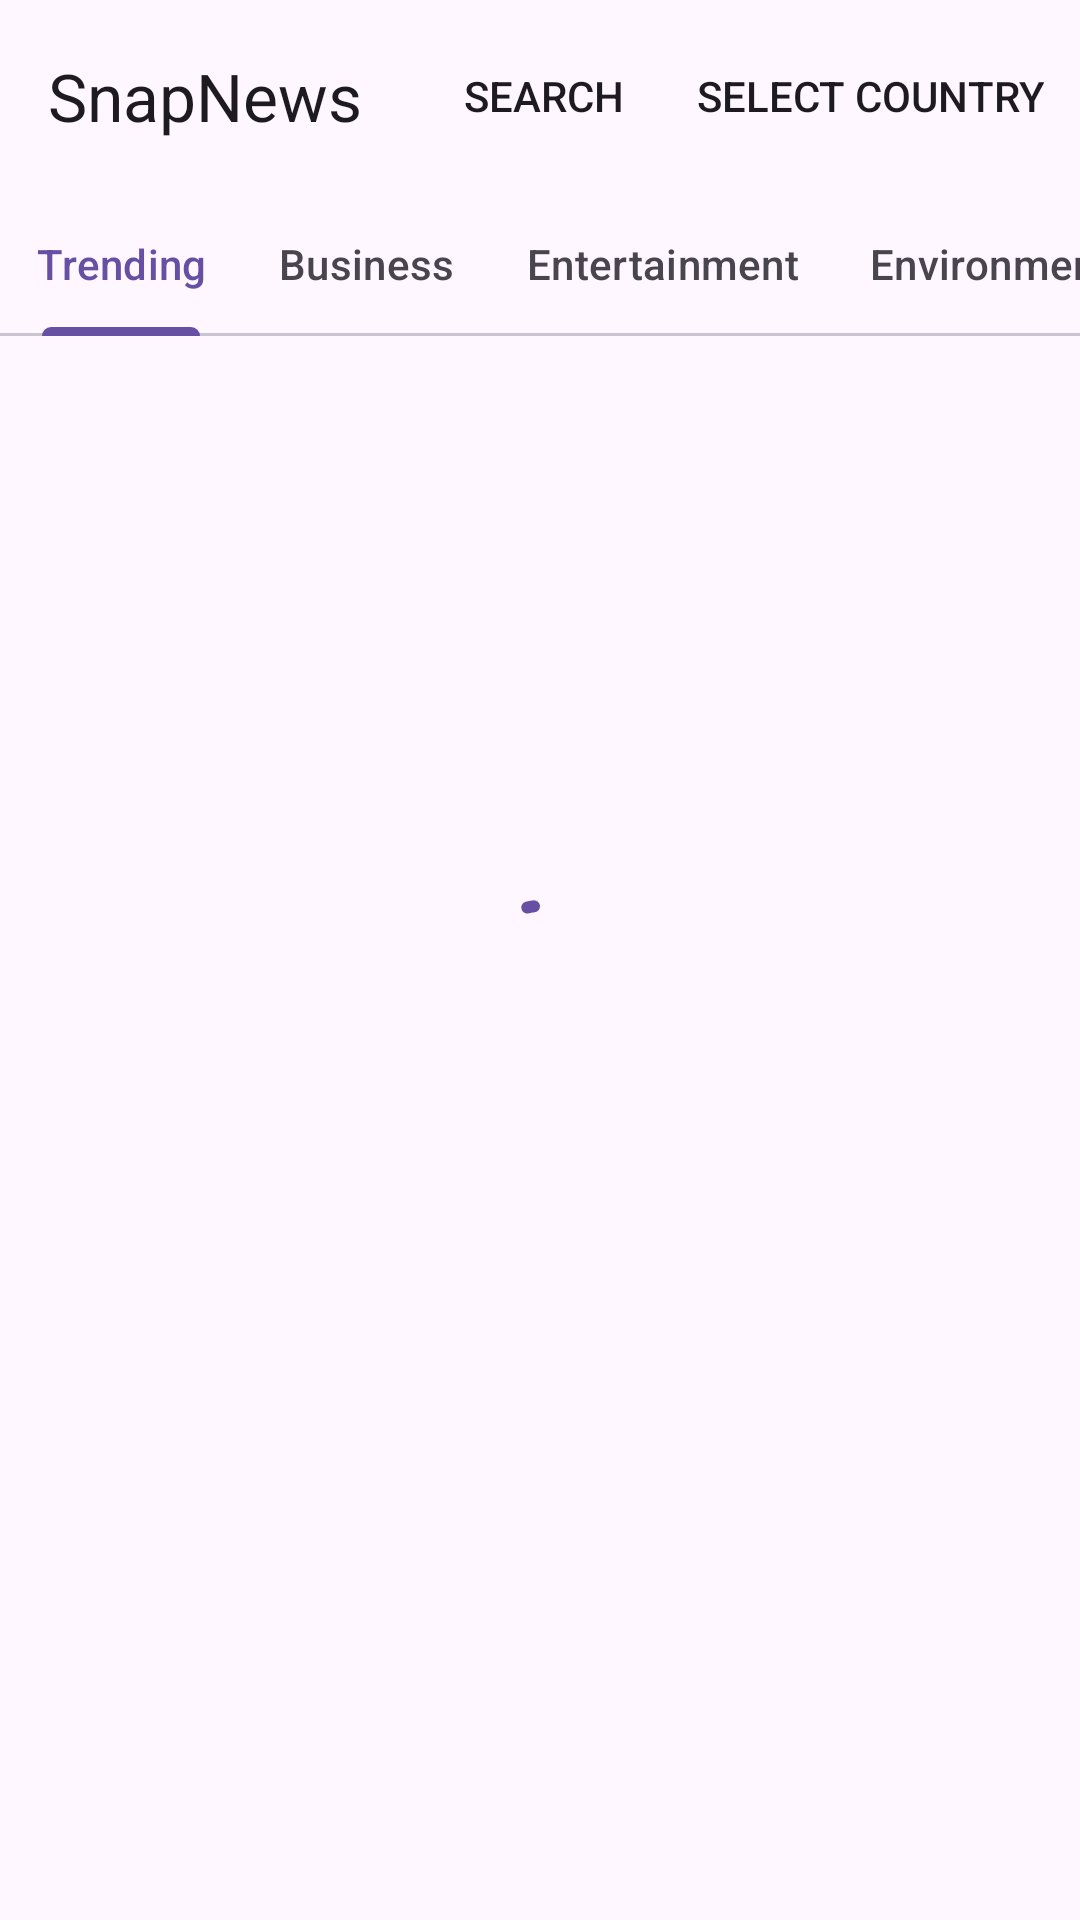

Here is an Android app screen rendered from its layout file. Give the layout XML and the strings, colors and styles it references.
<!-- AndroidManifest.xml: application theme Theme.SnapNews -->
<!-- res/layout/fragment_home.xml -->
<?xml version="1.0" encoding="utf-8"?>
<androidx.coordinatorlayout.widget.CoordinatorLayout xmlns:android="http://schemas.android.com/apk/res/android"
    xmlns:tools="http://schemas.android.com/tools"
    android:layout_width="match_parent"
    android:layout_height="match_parent"
    xmlns:app="http://schemas.android.com/apk/res-auto"
    tools:context=".ui.home.HomeFragment">

    <com.google.android.material.appbar.AppBarLayout
        android:layout_width="match_parent"
        android:background="@android:color/transparent"
        android:layout_height="wrap_content">
        <com.google.android.material.appbar.MaterialToolbar
            android:id="@+id/home_toolbar"
            android:layout_width="match_parent"
            app:layout_scrollFlags="enterAlwaysCollapsed|snap|scroll"
            app:title="SnapNews"
            app:menu="@menu/home_menu"
            android:layout_height="wrap_content"/>

        <include
            android:id="@+id/category_tab"
            android:layout_width="match_parent"
            android:layout_height="wrap_content"
            layout="@layout/news_category_tabs"/>
    </com.google.android.material.appbar.AppBarLayout>


    <androidx.recyclerview.widget.RecyclerView
        android:id="@+id/news_view"
        android:layout_width="match_parent"
        android:layout_height="match_parent"
        android:layout_marginTop="@dimen/dimen_6"
        app:layoutManager="androidx.recyclerview.widget.LinearLayoutManager"
        app:layout_behavior="com.google.android.material.appbar.AppBarLayout$ScrollingViewBehavior"/>


    <com.google.android.material.progressindicator.CircularProgressIndicator
        android:id="@+id/loading"
        android:layout_width="wrap_content"
        android:layout_height="wrap_content"
        android:indeterminate="true"
        android:layout_gravity="center"/>

    <include
        android:id="@+id/message_layout"
        layout="@layout/message"
        android:layout_marginHorizontal="@dimen/dimen_16"
        android:visibility="gone"
        android:layout_gravity="center"
        android:layout_height="wrap_content"
        android:layout_width="match_parent" />



</androidx.coordinatorlayout.widget.CoordinatorLayout>
<!-- res/layout/news_category_tabs.xml (included above) -->
<?xml version="1.0" encoding="utf-8"?>
<com.google.android.material.tabs.TabLayout xmlns:android="http://schemas.android.com/apk/res/android"
    android:layout_width="match_parent"
    xmlns:app="http://schemas.android.com/apk/res-auto"
    app:tabMode="scrollable"
    android:layout_height="wrap_content">

    <com.google.android.material.tabs.TabItem
        android:layout_width="wrap_content"
        android:layout_height="wrap_content"
        android:text="Trending"/>
    <com.google.android.material.tabs.TabItem
        android:layout_width="wrap_content"
        android:layout_height="wrap_content"
        android:text="Business"/>
    <com.google.android.material.tabs.TabItem
        android:layout_width="wrap_content"
        android:layout_height="wrap_content"
        android:text="Entertainment"/>
    <com.google.android.material.tabs.TabItem
        android:layout_width="wrap_content"
        android:layout_height="wrap_content"
        android:text="Environment"/>
    <com.google.android.material.tabs.TabItem
        android:layout_width="wrap_content"
        android:layout_height="wrap_content"
        android:text="Food"/>
    <com.google.android.material.tabs.TabItem
        android:layout_width="wrap_content"
        android:layout_height="wrap_content"
        android:text="Health"/>
    <com.google.android.material.tabs.TabItem
        android:layout_width="wrap_content"
        android:layout_height="wrap_content"
        android:text="Politics"/>
    <com.google.android.material.tabs.TabItem
        android:layout_width="wrap_content"
        android:layout_height="wrap_content"
        android:text="Science"/>
    <com.google.android.material.tabs.TabItem
        android:layout_width="wrap_content"
        android:layout_height="wrap_content"
        android:text="Sports"/>
    <com.google.android.material.tabs.TabItem
        android:layout_width="wrap_content"
        android:layout_height="wrap_content"
        android:text="Technology"/>
    <com.google.android.material.tabs.TabItem
        android:layout_width="wrap_content"
        android:layout_height="wrap_content"
        android:text="Top"/>
    <com.google.android.material.tabs.TabItem
        android:layout_width="wrap_content"
        android:layout_height="wrap_content"
        android:text="World"/>


</com.google.android.material.tabs.TabLayout>
<!-- res/layout/message.xml (included above) -->
<?xml version="1.0" encoding="utf-8"?>
<androidx.constraintlayout.widget.ConstraintLayout xmlns:android="http://schemas.android.com/apk/res/android"
    xmlns:app="http://schemas.android.com/apk/res-auto"
    android:layout_width="match_parent"
    android:layout_height="wrap_content">


    <ImageView
        android:id="@+id/message_icon"
        android:layout_width="0dp"
        android:layout_height="0dp"
        android:src="@drawable/ic_search_empty"
        app:layout_constraintDimensionRatio="1:1"
        app:layout_constraintEnd_toEndOf="@id/guideline1"
        app:layout_constraintStart_toStartOf="@id/guideline"
        app:layout_constraintTop_toTopOf="parent" />

    <TextView
        android:id="@+id/message_title"
        android:layout_width="match_parent"
        android:layout_height="wrap_content"
        app:layout_constraintStart_toStartOf="parent"
        app:layout_constraintTop_toBottomOf="@id/message_icon"
        android:textAppearance="@style/TextAppearance.Material3.TitleMedium"
        android:layout_marginTop="@dimen/dimen_16"
        android:text="No Result found"
        android:textAlignment="center"/>

    <TextView
        android:id="@+id/message_subtitle"
        android:layout_width="match_parent"
        android:layout_height="wrap_content"
        app:layout_constraintStart_toStartOf="parent"
        app:layout_constraintTop_toBottomOf="@id/message_title"
        android:layout_marginTop="@dimen/dimen_6"
        android:text="No Result found"
        android:textAlignment="center"/>


    <androidx.constraintlayout.widget.Guideline
        android:id="@+id/guideline"
        android:layout_width="wrap_content"
        android:layout_height="wrap_content"
        android:orientation="vertical"
        app:layout_constraintGuide_percent="0.4" />

    <androidx.constraintlayout.widget.Guideline
        android:id="@+id/guideline1"
        android:layout_width="wrap_content"
        android:layout_height="wrap_content"
        android:orientation="vertical"
        app:layout_constraintGuide_percent="0.6" />

</androidx.constraintlayout.widget.ConstraintLayout>
<!-- resources referenced by this layout -->
<resources>
  <dimen name="dimen_16">16dp</dimen>
  <dimen name="dimen_6">6dp</dimen>
  <!-- drawable ic_search_empty (drawable) -->
  <vector android:height="24dp" android:viewportHeight="100"
      android:tint="?attr/colorPrimary"
      android:viewportWidth="100" android:width="24dp" xmlns:android="http://schemas.android.com/apk/res/android">
      <group>
          <clip-path android:pathData="M0,0h100v100h-100z"/>
          <path android:fillColor="#000000" android:pathData="M50,0C22.43,0 0,22.43 0,50C0,77.57 22.43,100 50,100C77.57,100 100,77.57 100,50C100,22.43 77.57,0 50,0ZM50,94.59C37.75,94.59 26.64,89.63 18.57,81.61C15.35,78.4 12.62,74.71 10.49,70.65C7.24,64.48 5.41,57.45 5.41,50C5.41,25.41 25.41,5.41 50,5.41C61.66,5.41 72.29,9.91 80.25,17.26C84.37,21.08 87.78,25.66 90.23,30.78C93.03,36.6 94.59,43.12 94.59,50C94.59,74.59 74.59,94.59 50,94.59Z"/>
          <path android:fillColor="#00000000"
              android:pathData="M55.69,61.42C61.14,62.56 66.11,65.34 69.96,69.34C70.38,69.77 70.92,69.74 71.19,69.53C71.35,69.41 71.43,69.24 71.44,69.1C71.46,68.96 71.42,68.85 71.34,68.75C67.24,64.34 61.87,61.28 55.98,60.05L55.69,61.42ZM55.69,61.42C46.35,59.47 36.6,62.56 30.05,69.34C29.63,69.78 29.08,69.74 28.81,69.53C28.65,69.41 28.57,69.25 28.56,69.1C28.54,68.96 28.58,68.85 28.66,68.76C35.54,61.36 46.01,57.96 55.98,60.05L55.69,61.42Z"
              android:strokeColor="#000000" android:strokeWidth="4"/>
          <path android:fillColor="#000000" android:pathData="M33.33,44.26C36.32,44.26 38.74,41.84 38.74,38.85C38.74,35.87 36.32,33.45 33.33,33.45C30.35,33.45 27.93,35.87 27.93,38.85C27.93,41.84 30.35,44.26 33.33,44.26Z"/>
          <path android:fillColor="#000000" android:pathData="M66.78,44.26C69.77,44.26 72.19,41.84 72.19,38.85C72.19,35.87 69.77,33.45 66.78,33.45C63.79,33.45 61.37,35.87 61.37,38.85C61.37,41.84 63.79,44.26 66.78,44.26Z"/>
      </group>
  </vector>
  <color name="md_theme_light_surfaceTint">#6750A4</color>
  <color name="md_theme_light_onErrorContainer">#410E0B</color>
  <color name="md_theme_light_onError">#FFFFFF</color>
  <color name="md_theme_light_errorContainer">#F9DEDC</color>
  <color name="md_theme_light_onTertiaryContainer">#31111D</color>
  <color name="md_theme_light_onTertiary">#FFFFFF</color>
  <color name="md_theme_light_tertiaryContainer">#FFD8E4</color>
  <color name="md_theme_light_tertiary">#7D5260</color>
  <color name="md_theme_light_error">#B3261E</color>
  <color name="md_theme_light_outline">#79747E</color>
  <color name="md_theme_light_onBackground">#1C1B1F</color>
  <color name="md_theme_light_background">#FFFBFE</color>
  <color name="md_theme_light_inverseOnSurface">#F4EFF4</color>
  <color name="md_theme_light_inverseSurface">#313033</color>
  <color name="md_theme_light_onSurfaceVariant">#49454F</color>
  <color name="md_theme_light_onSurface">#1C1B1F</color>
  <color name="md_theme_light_surfaceVariant">#E7E0EC</color>
  <color name="md_theme_light_surface">#FFFBFE</color>
  <color name="md_theme_light_onSecondaryContainer">#1D192B</color>
  <color name="md_theme_light_onSecondary">#FFFFFF</color>
  <color name="md_theme_light_secondaryContainer">#E8DEF8</color>
  <color name="md_theme_light_secondary">#625B71</color>
  <color name="md_theme_light_onPrimaryContainer">#21005D</color>
  <color name="md_theme_light_onPrimary">#FFFFFF</color>
  <color name="md_theme_light_primaryContainer">#EADDFF</color>
  <color name="md_theme_light_primary">#6750A4</color>
  <color name="md_theme_light_inversePrimary">#D0BCFF</color>
</resources>
